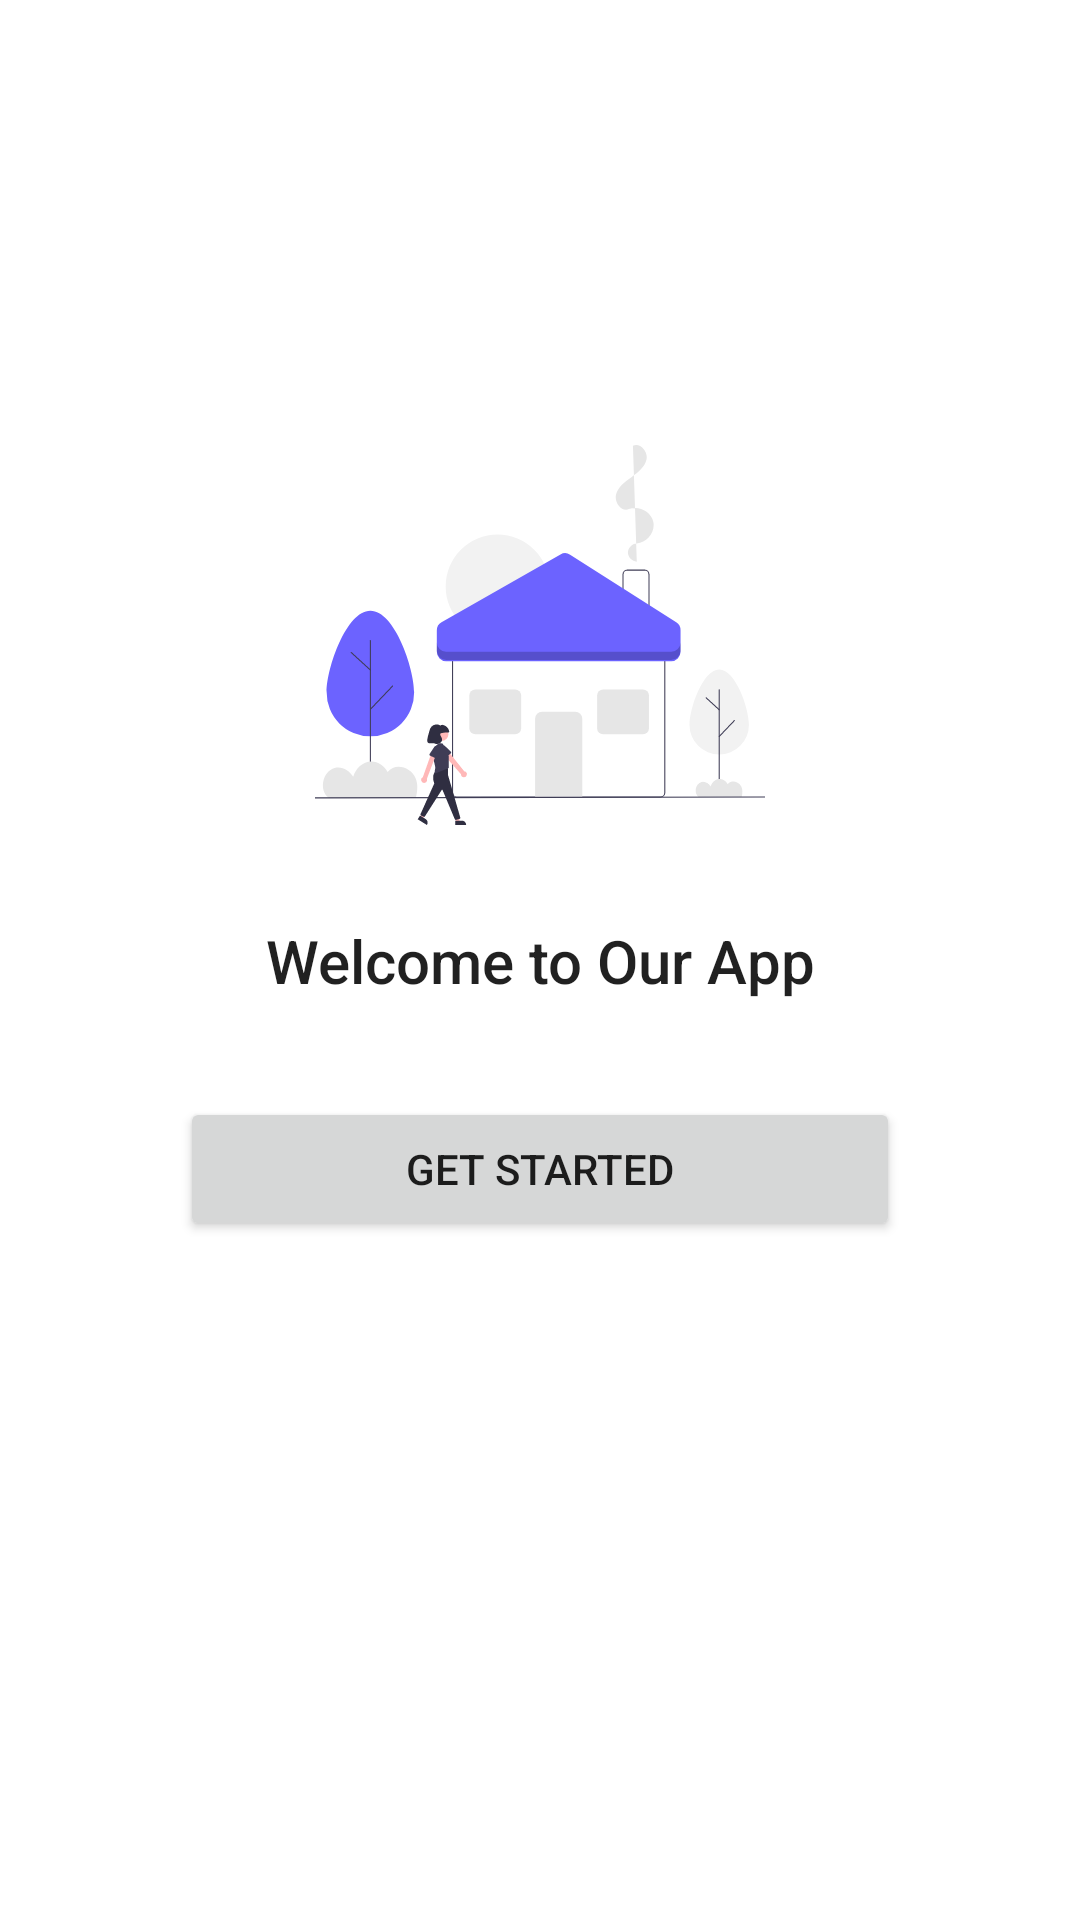

Here is an Android app screen rendered from its layout file. Give the layout XML and the strings, colors and styles it references.
<!-- AndroidManifest.xml: application theme Theme.Project_Innogeeks -->
<!-- res/layout/activity_login_inro.xml -->
<?xml version="1.0" encoding="utf-8"?>
<androidx.constraintlayout.widget.ConstraintLayout xmlns:android="http://schemas.android.com/apk/res/android"
    xmlns:app="http://schemas.android.com/apk/res-auto"
    xmlns:tools="http://schemas.android.com/tools"
    android:layout_width="match_parent"
    android:layout_height="match_parent"
    tools:context=".LoginInro">

    <ImageView
        android:id="@+id/imageView"
        android:layout_width="150dp"
        android:layout_height="150dp"
        android:src="@drawable/undraw_sweet_home_dkhr"
        android:layout_marginBottom="20dp"
        app:layout_constraintBottom_toTopOf="@+id/textView"
        app:layout_constraintEnd_toEndOf="parent"
        app:layout_constraintStart_toStartOf="parent" />

    <TextView
        android:id="@+id/textView"
        android:layout_width="wrap_content"
        android:layout_height="wrap_content"
        android:text="Welcome to Our App"
        android:textAlignment="center"
        style="@style/TextAppearance.AppCompat.Title"
        app:layout_constraintBottom_toBottomOf="parent"
        app:layout_constraintEnd_toEndOf="parent"
        app:layout_constraintStart_toStartOf="parent"
        app:layout_constraintTop_toTopOf="parent" />

    <Button
        android:id="@+id/btnGetStarted"
        android:layout_width="0dp"
        android:layout_height="wrap_content"
        android:layout_marginTop="32dp"
        android:layout_marginLeft="60dp"
        android:layout_marginRight="60dp"
        android:text="Get Started"
        app:layout_constraintEnd_toEndOf="parent"
        app:layout_constraintStart_toStartOf="parent"
        app:layout_constraintTop_toBottomOf="@+id/textView" />

</androidx.constraintlayout.widget.ConstraintLayout>
<!-- resources referenced by this layout -->
<resources>
  <!-- drawable undraw_sweet_home_dkhr: vector/xml drawable (drawable, 7996 chars, omitted) -->
  <style name="Theme.Project_Innogeeks" parent="Theme.MaterialComponents.DayNight.DarkActionBar">
          
          <item name="colorPrimary">#B563E6</item>
          <item name="colorPrimaryVariant">#A962D5</item>
          <item name="colorOnPrimary">@color/white</item>
          
          <item name="colorSecondary">#89C55E</item>
          <item name="colorSecondaryVariant">#92D562</item>
          <item name="colorOnSecondary">@color/black</item>
          
          <item name="android:statusBarColor">?attr/colorPrimaryVariant</item>
          
      </style>
  <color name="white">#FFFFFFFF</color>
  <color name="black">#FF000000</color>
</resources>
